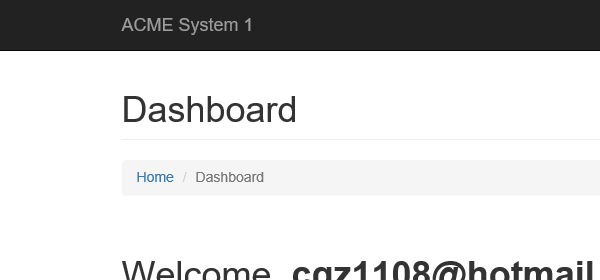
Task: UiPath_REFrameWork Template
Workflow: ACME_System1_GetWorkItems

Step 1: Attach Browser 'iexplore.exe ACME' in window 'ACME System 1*'

Step 2: click on the button 'Work Items' (no picture)

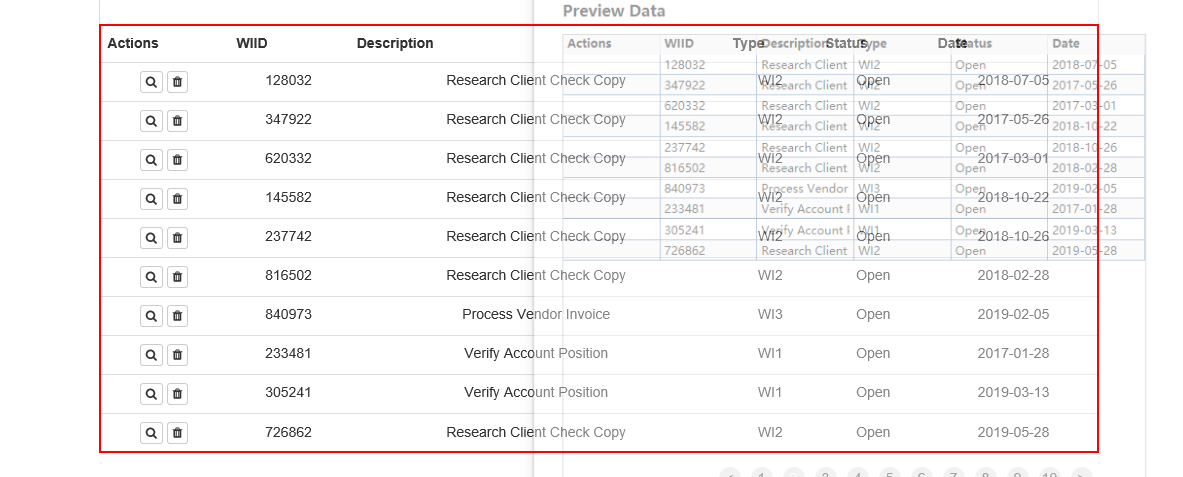
Step 3: get-text from the table